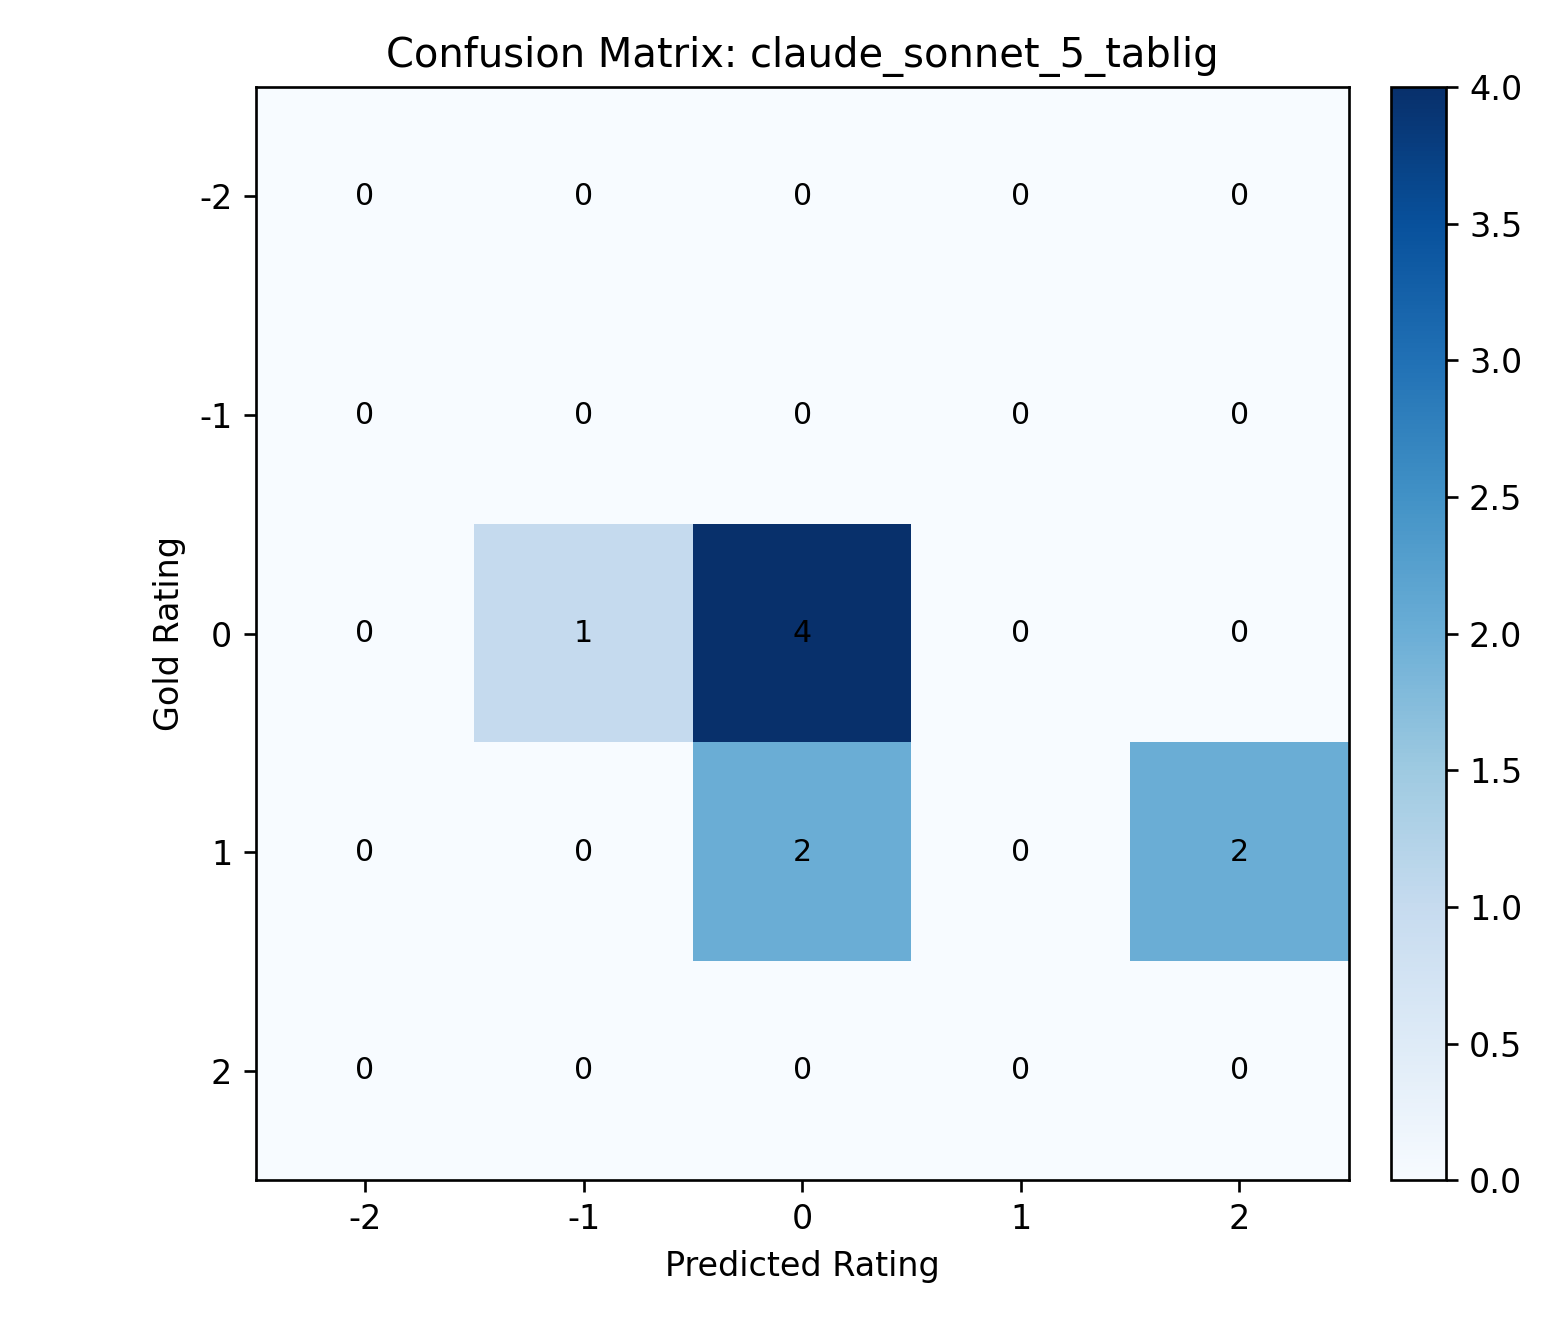

The file beside this chart, header and first rows:
gold_rating, -2, -1, 0, 1, 2
-2, 0, 0, 0, 0, 0
-1, 0, 0, 0, 0, 0
0, 0, 1, 4, 0, 0
1, 0, 0, 2, 0, 2
2, 0, 0, 0, 0, 0
